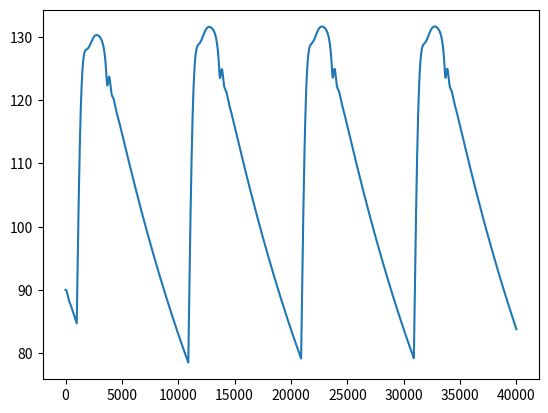

The matplotlib source for this figure:
# -*- coding: utf-8 -*-
"""Simaan.ipynb

Automatically generated by Colaboratory.

Original file is located at
    https://colab.research.google.com/drive/1DjENDBKO7tQoijyqIVDTekVi5tBk8f8r
"""

import numpy as np
import matplotlib.pyplot as plt
import matplotlib.image as mpimg
from scipy.integrate import quad


class Simaan():
    def __init__(self):
        #Simulation Time
        self.start_t = 0 
        self.passo = 0.0001
        self.end_t = 4

        #Uses the already created Time Scale
        self.T = list(np.arange(self.start_t,self.end_t,self.passo)) #
        self.n = len(self.T)
        
        #Cardiovascular System
        self.HR = 60
        self.Emax = 2.5 #Amplitude da função elastância
        self.Emin = 0.06
        self.tc = 60/self.HR #Intervalo de tempo referente à duração de um ciclo cardíaco
        self.t_max = 0.2 + 0.15*self.tc; #Tempo máximo da duração de um ciclo cardíaco
      
        self.E = self.elastance(self.T) #Elastância normalizada
        

        #Cardiovascular System Model Parameters (from Simaan2009)

        #Valores de resistores,fontes e bobina 
        self.Rs  = 1.0000 #Resistência sistêmica vascular
        self.Rm  = 0.0050 #Resistência da válvula mitral
        self.Cae = 4.4000 #Elastância no átrio esquerdo
        self.Ra  = 0.0010 #Resistência da válvula aorta
        self.Rc  = 0.0398 #Characteristics Resistance
        self.Cs  = 1.3300 #Elastância sistêmica
        self.Cao = 0.0800 #Elastância na aorta
        self.Ls  = 0.0005 #Inertância sanguinea na aorta

        self.Vo = 10 #Pressão Inicial

        #PreAllocating
        self.Pao = np.zeros_like(self.T) #Pressão na aorta
        self.Qa  = np.zeros_like(self.T) #Fluxo na aorta
        self.Vve = np.zeros_like(self.T) #Volume no ventrículo esquerdo
        self.Pas = np.zeros_like(self.T) #Pressão na aorta sistêmica
        self.Pae = np.zeros_like(self.T) #Pressão no átrio esquerdo
        self.Pve = np.zeros_like(self.T) #Pressão no ventrículo esquerdo
        self.Dm_ = np.zeros_like(self.T) 
        self.Da_ = np.zeros_like(self.T) 


        #Initial Conditions
        self.Pao[0] = 90
        self.Qa[0]  = 0
        self.Vve[0] = 140 
        self.Pas[0] = 90
        self.Pae[0] = 10

        self.Pve[0] = self.E[0]* (self.Vve[0] - self.Vo) 

        #x = [x1 x2 x3 x4 x5]
        self.x = np.transpose([self.Pao[0], self.Qa[0], self.Vve[0], self.Pas[0], self.Pae[0]])

        #Initial States of diodes
        self.Dm = 0
        self.Da = 0

    def elastance(self, t):

        tn = np.asarray(t)%self.tc/self.t_max;
        En = 1.55 * np.power(np.asarray(tn)/.7, 1.9) / (1 + np.power(np.asarray(tn)/.7, 1.9)) / (1 + np.power(np.asarray(tn)/1.17, 21.9))
        return (self.Emax-self.Emin)*En + self.Emin

def runkut4(passo,A,x,B,i):
    A = np.array(A);
    x = np.array(x);
    B = np.array(B);

    xdot = np.matmul(A, x) + B;
    kx1 = passo*xdot
  
    x1 = x + 0.5*kx1
    xdot = np.matmul(A, x1) + B
    kx2 = passo*xdot
    
    x1 = x + 0.5*kx2
    xdot = np.matmul(A, x1) + B
    kx3 = passo*xdot

    x1 = x + kx3
    xdot = np.matmul(A, x1) + B
    kx4 = passo*xdot

    value = np.asarray(x + (kx1 + 2*kx2 + 2*kx3 + kx4)/6)

    return value

import operator
import functools as ft 

model = Simaan()
for i in range(model.n-1):
    
    #ramp function
    if model.Pae[i] >= model.Pve[i]:
      model.Dm = 1
    else:
      model.Dm = 0

    if model.Pve[i] >= model.Pao[i]:
      model.Da = 1
    else:
      model.Da = 0
    
    #A e B são matrizes variantes no tempo
    #Matriz A, 5X5
    a13 = (model.Da)/(model.Ra) * (model.E[i])
    a33 = -(((model.Dm)/(model.Rm)) + ((model.Da)/(model.Ra)))*model.E[i]
    a53 = (model.Dm)/(model.Rm) * model.E[i]
    a55 = -((1/(model.Rs))+((model.Dm)/(model.Rm)))

    # x = [ x1 x2 x3 x4 x5 ] 
    A = [[0], [0], [0], [0], [0]];
    A[0] = [-((model.Da)/(model.Ra)), -1, a13, 0, 0]/np.array(model.Cao)
    A[1] = [1, -(model.Rc), 0, -1, 0]/np.array(model.Ls)
    A[2] = [(model.Da)/(model.Ra), 0, a33, 0, (model.Dm)/(model.Rm)]
    A[3] = [0, 1, 0, -1/(model.Rs), 1/(model.Rs)]/np.array(model.Cs);
    A[4] = [0, 0, a53, 1/(model.Rs), a55]/np.array(model.Cae);
   

    #Matriz B, 5X1
    B = [-(((model.Da)/(model.Ra))*model.E[i]*model.Vo)/model.Cao,
         0,
         ((model.Dm)/(model.Rm) + (model.Da)/(model.Ra))*model.E[i]*model.Vo,
         0,
         ( -((model.Dm)/(model.Rm))*model.E[i]*model.Vo)/model.Cae]

    model.x =  runkut4(model.passo, A, model.x, B,i)
    
    
    #Atualizar as variáveis de estado do próximo ciclo
    model.Pao[i+1] =  model.x[0]
    model.Qa[i+1]  =  model.x[1]
    model.Vve[i+1] =  model.x[2]
    model.Pas[i+1] =  model.x[3]
    model.Pae[i+1] =  model.x[4]
    model.Pve[i+1] = model.E[i+1] * (model.Vve[i+1] - model.Vo)

#PLOT

import matplotlib.pyplot as plt
  
plt.plot(model.Pao)
plt.show()